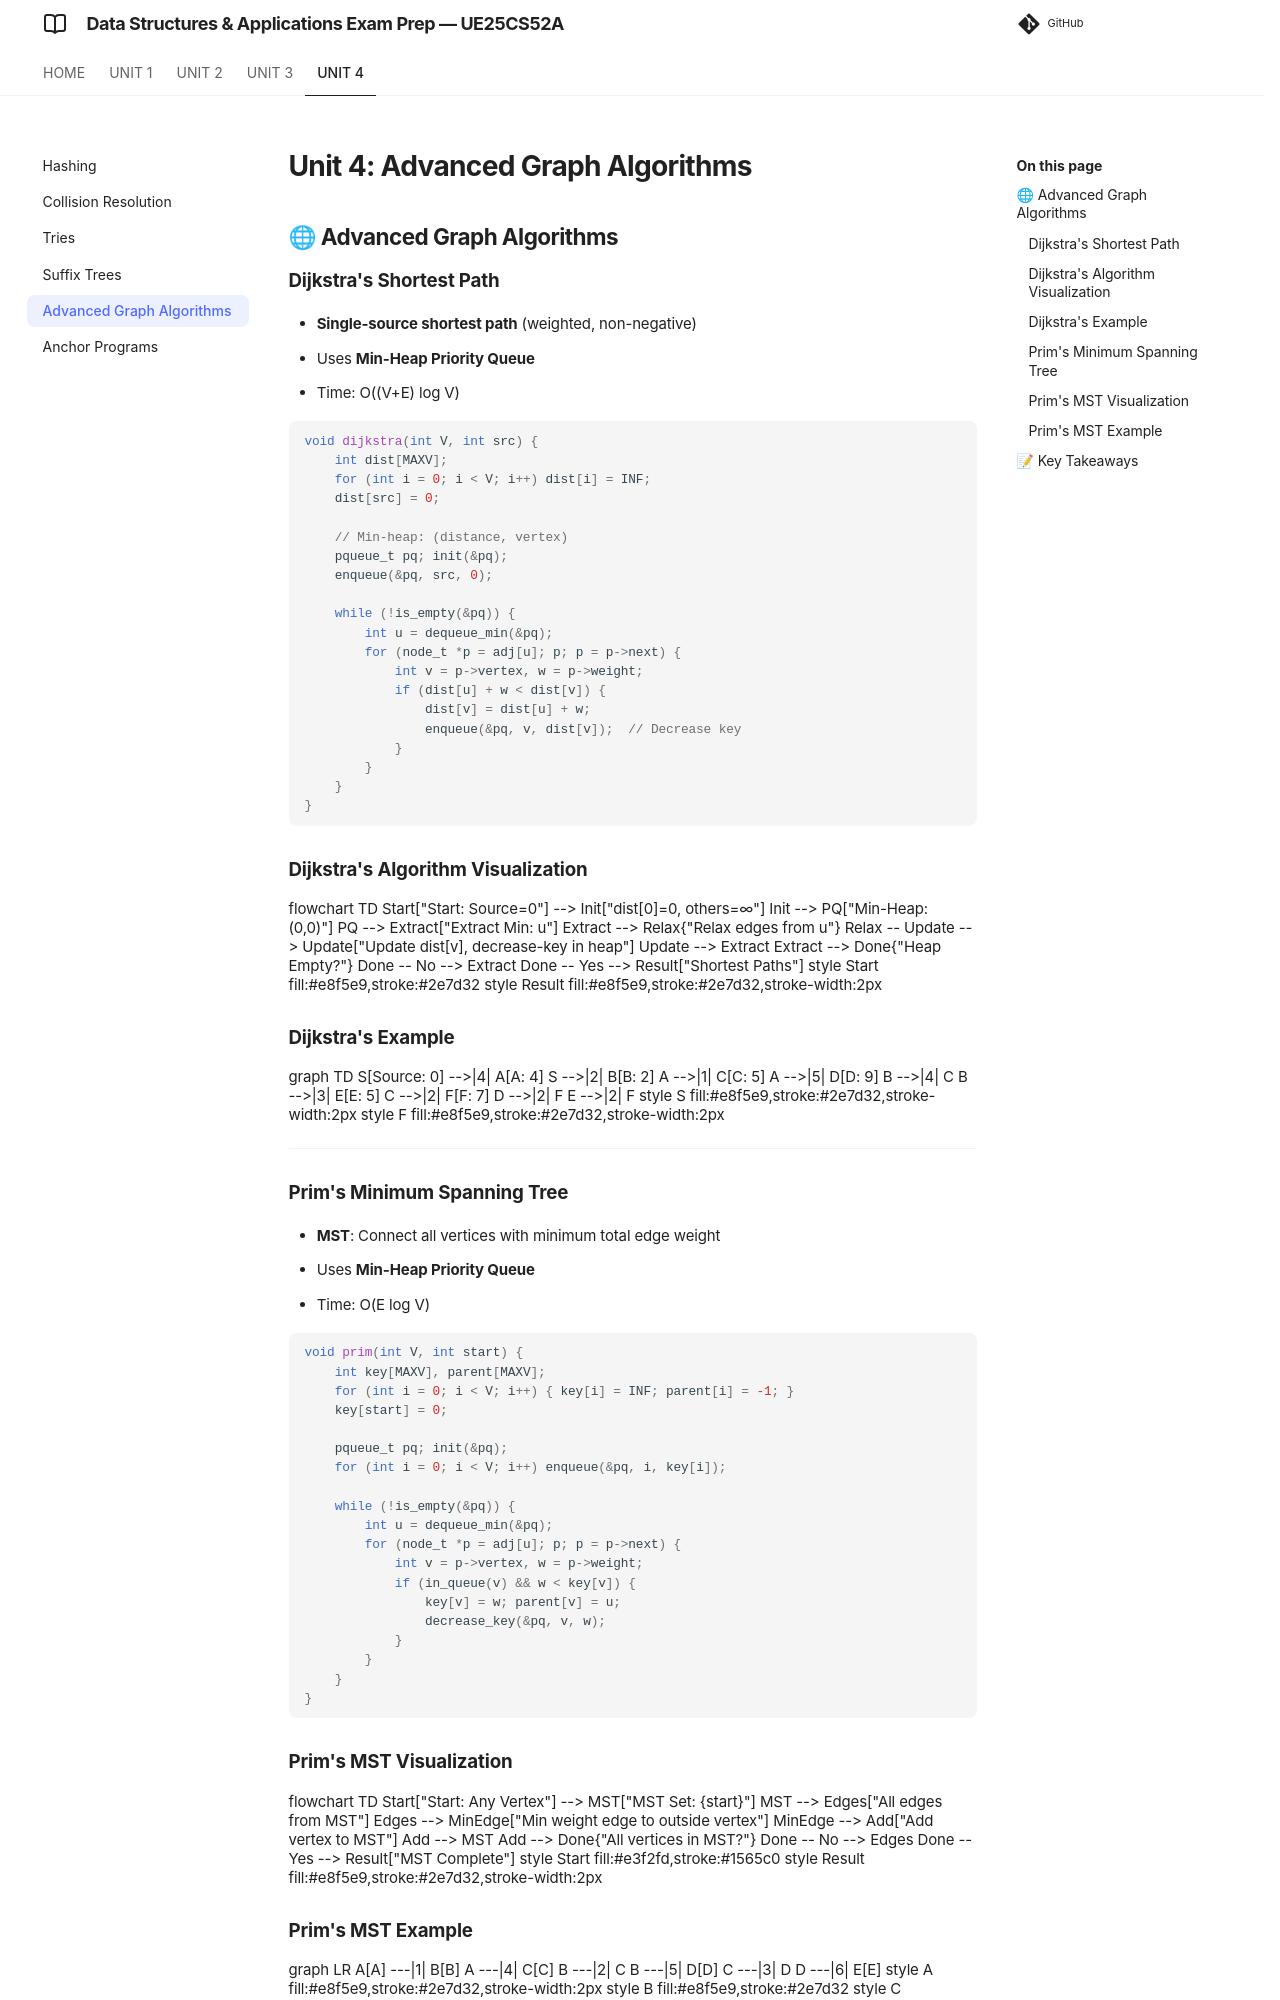

repository: imyash0722/SEM3-DSA-UE25CS52A-STUDY-MATERIAL · page: unit4/theory/unit4_05_advanced_graph_algorithms/index.html · generator: mkdocs

# Unit 4: Advanced Graph Algorithms

## 🌐 Advanced Graph Algorithms

### Dijkstra's Shortest Path
- **Single-source shortest path** (weighted, non-negative)
- Uses **Min-Heap Priority Queue**
- Time: O((V+E) log V)

```c
void dijkstra(int V, int src) {
    int dist[MAXV];
    for (int i = 0; i < V; i++) dist[i] = INF;
    dist[src] = 0;
    
    // Min-heap: (distance, vertex)
    pqueue_t pq; init(&pq);
    enqueue(&pq, src, 0);
    
    while (!is_empty(&pq)) {
        int u = dequeue_min(&pq);
        for (node_t *p = adj[u]; p; p = p->next) {
            int v = p->vertex, w = p->weight;
            if (dist[u] + w < dist[v]) {
                dist[v] = dist[u] + w;
                enqueue(&pq, v, dist[v]);  // Decrease key
            }
        }
    }
}
```
